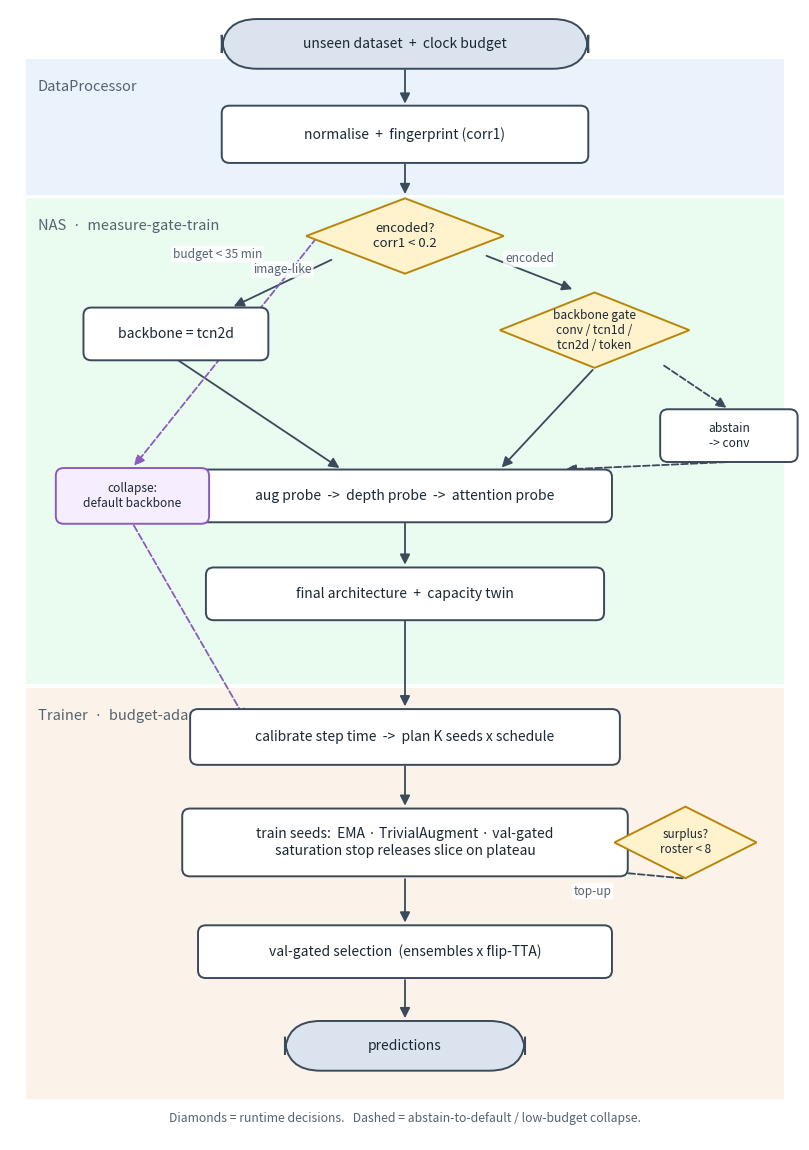

The matplotlib source for this figure: (Note: this script raises an exception after producing the figure.)
"""Render the v13 decision pipeline as a proposal-style figure (matplotlib).

Boxes = stages, diamonds = runtime decisions, dashed edges = abstain-to-default
and low-budget-collapse routes. Three swimlanes: DataProcessor / NAS / Trainer.
Output: docs/proposal/v13_pipeline.png
"""
import matplotlib
matplotlib.use("Agg")
import matplotlib.pyplot as plt
from matplotlib.patches import FancyBboxPatch, FancyArrowPatch, Polygon, Rectangle

# palette
LANE = {"data": "#eaf2fb", "nas": "#eafbf0", "train": "#fbf3ea"}
BOX = "#ffffff"; BOXEDGE = "#3a4a5a"; DIA = "#fff3cd"; DIAEDGE = "#b8860b"
TERM = "#dbe4ee"; TXT = "#1b2733"

fig, ax = plt.subplots(figsize=(8.2, 11.6))
ax.set_xlim(0, 10); ax.set_ylim(0, 15); ax.axis("off")


def lane(y0, y1, color, label):
    ax.add_patch(Rectangle((0.2, y0), 9.6, y1 - y0, facecolor=color,
                           edgecolor="none", zorder=0))
    ax.text(0.35, y1 - 0.28, label, fontsize=10.5, style="italic",
            color="#55636f", ha="left", va="top", zorder=1)


def box(x, y, w, h, text, fc=BOX, ec=BOXEDGE, fs=10):
    ax.add_patch(FancyBboxPatch((x - w / 2, y - h / 2), w, h,
                 boxstyle="round,pad=0.02,rounding_size=0.10",
                 facecolor=fc, edgecolor=ec, linewidth=1.4, zorder=3))
    ax.text(x, y, text, ha="center", va="center", fontsize=fs, color=TXT, zorder=4)


def diamond(x, y, w, h, text, fs=9.5):
    ax.add_patch(Polygon([(x, y + h / 2), (x + w / 2, y), (x, y - h / 2),
                          (x - w / 2, y)], closed=True, facecolor=DIA,
                         edgecolor=DIAEDGE, linewidth=1.4, zorder=3))
    ax.text(x, y, text, ha="center", va="center", fontsize=fs, color=TXT, zorder=4)


def term(x, y, w, h, text, fs=10):
    ax.add_patch(FancyBboxPatch((x - w / 2, y - h / 2), w, h,
                 boxstyle="round,pad=0.02,rounding_size=0.45",
                 facecolor=TERM, edgecolor=BOXEDGE, linewidth=1.4, zorder=3))
    ax.text(x, y, text, ha="center", va="center", fontsize=fs, color=TXT, zorder=4)


def arrow(p1, p2, dashed=False, label="", lx=0.0, ly=0.0, color=BOXEDGE):
    ax.add_patch(FancyArrowPatch(p1, p2, arrowstyle="-|>", mutation_scale=15,
                 linewidth=1.3, color=color, zorder=2,
                 linestyle="--" if dashed else "-",
                 connectionstyle="arc3,rad=0"))
    if label:
        mx, my = (p1[0] + p2[0]) / 2 + lx, (p1[1] + p2[1]) / 2 + ly
        ax.text(mx, my, label, fontsize=8.6, color="#55636f", ha="center",
                va="center", zorder=5,
                bbox=dict(boxstyle="round,pad=0.15", fc="white", ec="none", alpha=0.85))


# swimlanes
lane(12.55, 14.35, LANE["data"], "DataProcessor")
lane(6.05, 12.5, LANE["nas"], "NAS  ·  measure-gate-train")
lane(0.55, 6.0, LANE["train"], "Trainer  ·  budget-adaptive controller")

# --- terminal + DataProcessor ---
term(5, 14.55, 4.6, 0.62, "unseen dataset  +  clock budget")
box(5, 13.35, 4.6, 0.72, "normalise  +  fingerprint (corr1)")

# --- NAS ---
diamond(5, 12.0, 2.5, 1.0, "encoded?\ncorr1 < 0.2")
box(2.1, 10.7, 2.3, 0.66, "backbone = tcn2d")               # image-like
diamond(7.4, 10.75, 2.4, 1.0, "backbone gate\nconv / tcn1d /\ntcn2d / token", fs=8.6)
box(9.1, 9.35, 1.7, 0.66, "abstain\n-> conv", fs=8.6)
box(5.0, 8.55, 5.2, 0.66, "aug probe  ->  depth probe  ->  attention probe")
box(5.0, 7.25, 5.0, 0.66, "final architecture  +  capacity twin")

# --- Trainer ---
box(5.0, 5.35, 5.4, 0.7, "calibrate step time  ->  plan K seeds x schedule")
box(5.0, 3.95, 5.6, 0.86,
    "train seeds:  EMA · TrivialAugment · val-gated\nsaturation stop releases slice on plateau")
diamond(8.55, 3.95, 1.8, 0.95, "surplus?\nroster < 8", fs=8.4)
box(5.0, 2.5, 5.2, 0.66, "val-gated selection  (ensembles x flip-TTA)")
term(5.0, 1.25, 3.0, 0.62, "predictions")

# collapse box (spans NAS->Trainer via dashed)
box(1.55, 8.55, 1.9, 0.7, "collapse:\ndefault backbone", fc="#f6eefe", ec="#8a5cc0", fs=8.6)

# --- edges ---
arrow((5, 14.24), (5, 13.72))
arrow((5, 12.99), (5, 12.52))
arrow((4.1, 11.7), (2.8, 11.05), label="image-like", ly=0.18)
arrow((6.0, 11.75), (7.15, 11.28), label="encoded", ly=0.18)
arrow((2.1, 10.37), (4.2, 8.9))                             # tcn2d -> probes
arrow((7.4, 10.25), (6.2, 8.9))                             # gate -> probes
arrow((8.25, 10.3), (9.1, 9.7), dashed=True)               # gate -> abstain
arrow((9.1, 9.0), (7.0, 8.9), dashed=True)                 # abstain -> probes
arrow((5, 8.22), (5, 7.6))
arrow((5, 6.92), (5, 5.72))                                 # final -> plan (crosses lane)
arrow((5, 5.0), (5, 4.4))
arrow((5, 3.5), (5, 2.85))
arrow((5, 2.16), (5, 1.58))
# top-up self-loop
arrow((6.2, 4.2), (7.75, 4.0), label="")
arrow((8.55, 3.47), (6.2, 3.7), dashed=True, label="top-up", ly=-0.28)
# collapse route
arrow((3.9, 12.0), (1.55, 8.92), dashed=True, label="budget < 35 min", lx=-0.1, ly=1.3, color="#8a5cc0")
arrow((1.55, 8.19), (3.0, 5.55), dashed=True, color="#8a5cc0")

ax.text(5, 0.28, "Diamonds = runtime decisions.   Dashed = abstain-to-default / low-budget collapse.",
        ha="center", va="center", fontsize=8.8, style="italic", color="#55636f")

plt.tight_layout()
out = "docs/proposal/v13_pipeline.png"
plt.savefig(out, dpi=200, bbox_inches="tight", facecolor="white")
print("wrote", out)
